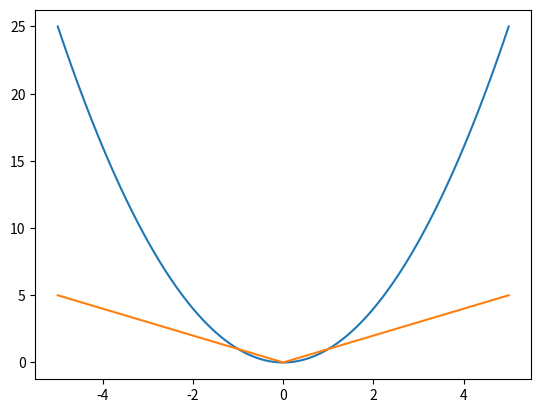

This figure's Python source:
from matplotlib import pyplot as plt
import numpy as np
"""
Рисуем рамку с двумя графиками на ней 
"""

fig, ax = plt.subplots()

x = np.arange(-5, 5.1, 0.1)
y = np.arange(-5, 5.1, 0.1) ** 2  # Создает массив ndarray из numpy значений от -5 до 5 с шагом 0.1 возведенных в ^2
x_abs = np.abs(np.arange(-5, 5.1, 0.1))


ax.plot(x, y)
ax.plot(x, x_abs)


plt.show()
